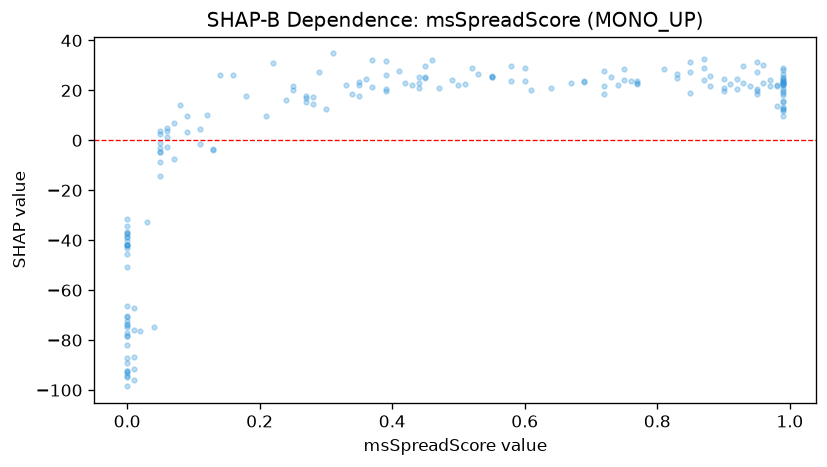

The file beside this chart, header and first rows:
feature_value, shap_value
0.95, 27.51
0.75, 28.74
0.05, 3.74
0.99, 22.27
0.53, 26.6
0.55, 25.92
0.18, 17.56
0.93, 23.05
0.55, 25.49
0.05, -14.11
0.01, -76
0.01, -95.86
0.0, -98.5
0.99, 28.99
0.29, 27.41
0.46, 32.13
0.95, 31.47
0.45, 29.96
0.77, 23.92
0.81, 28.56
0.83, 26.69
0.58, 23.85
0.0, -41.76
0.0, -87.3
0.93, 29.85
0.99, 28.08
0.87, 29.07
0.0, -45.35
0.6, 23.59
0.75, 24.09
0.88, 25.83
0.22, 30.92
0.99, 18.35
0.12, 10.31
0.08, 14.22
0.67, 22.76
0.98, 21.68
0.99, 19.04
0.99, 23.51
0.99, 24.45
0.76, 23.77
0.72, 21.72
0.49, 24.21
0.98, 22
0.97, 24.31
0.99, 25.19
0.0, -92.39
0.0, -50.85
0.52, 29.01
0.14, 26.31
0.11, -1.315
0.0, -76.98
0.0, -94.73
0.0, -38.84
0.87, 32.47
0.6, 28.96
0.01, -86.75
0.41, 27.68
0.0, -89.09
0.0, -74.71
... 128 more rows
